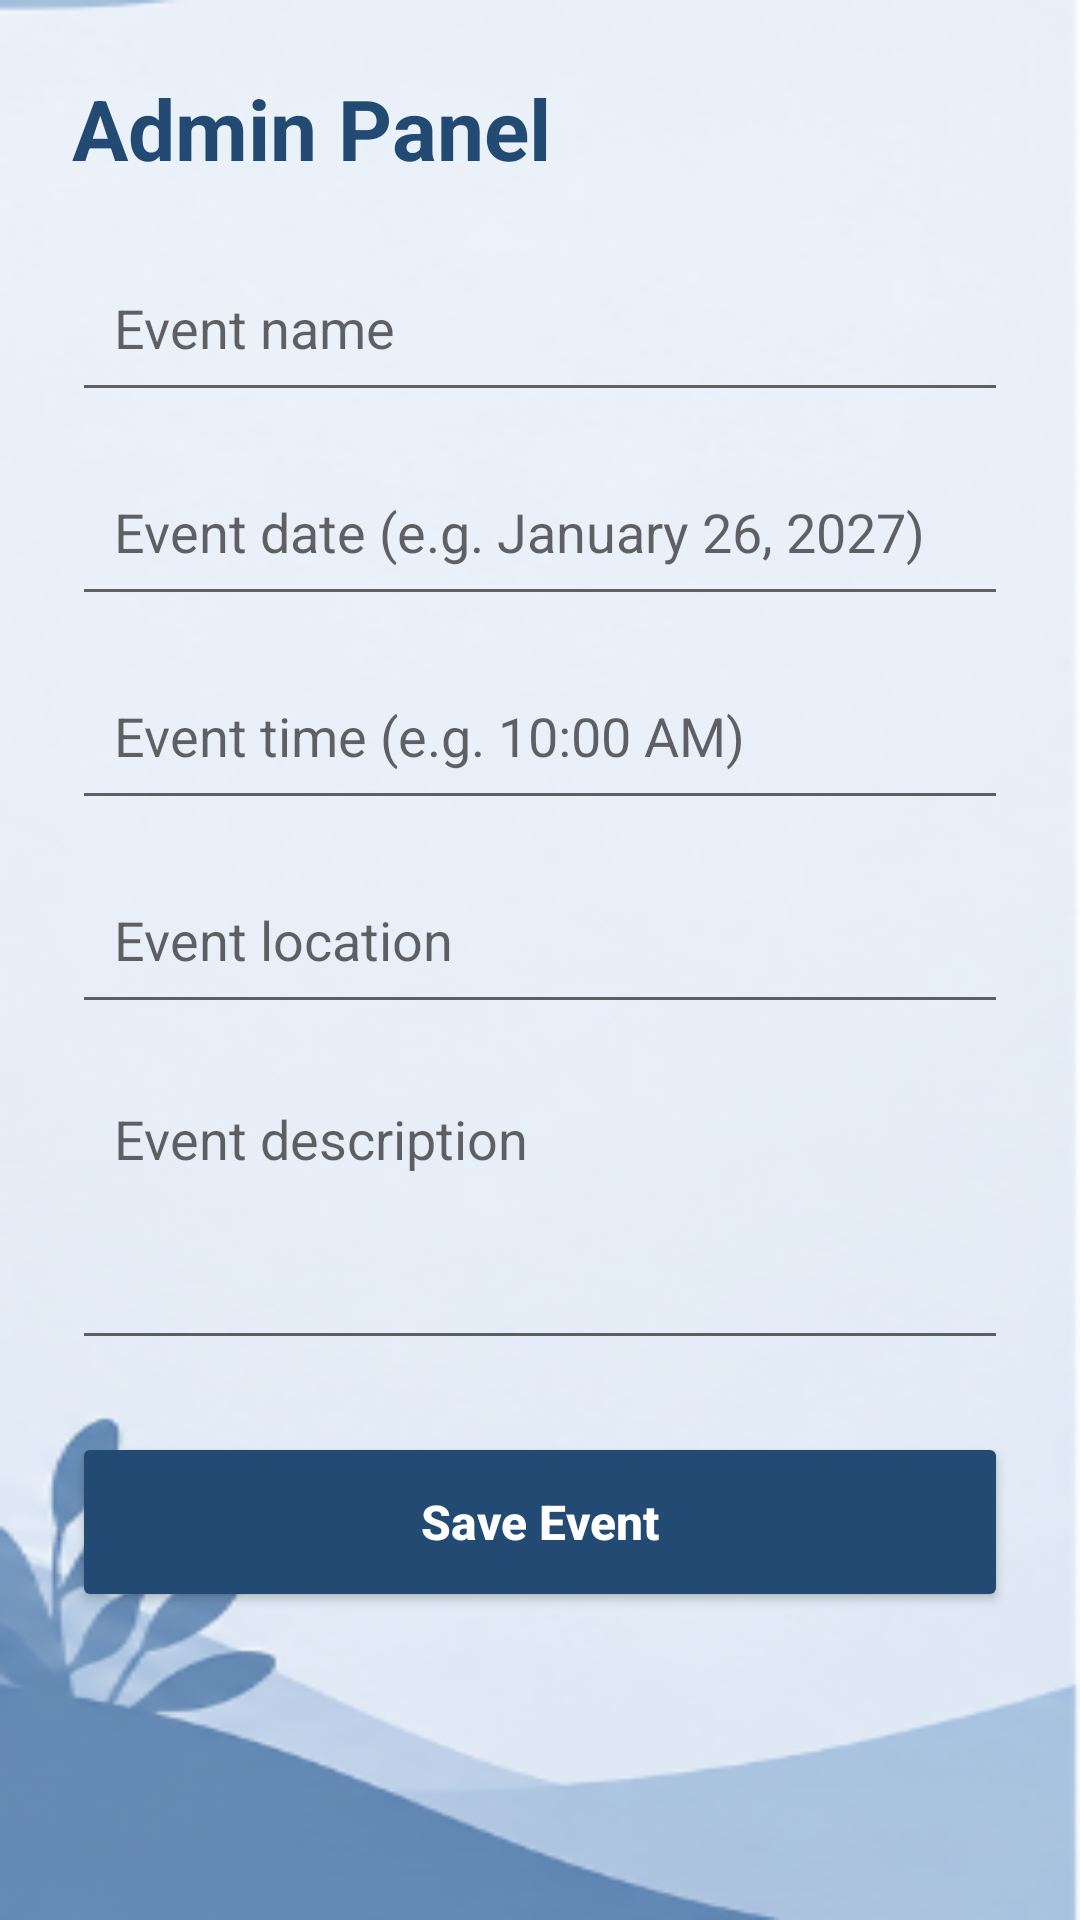

Reconstruct the res/layout file that produces this screen, plus the resources it refers to.
<!-- AndroidManifest.xml: application theme Theme.KALEND_ARAL -->
<!-- res/layout/activity_admin_panel.xml -->
<?xml version="1.0" encoding="utf-8"?>
<ScrollView
    xmlns:android="http://schemas.android.com/apk/res/android"
    xmlns:app="http://schemas.android.com/apk/res-auto"
    android:layout_width="match_parent"
    android:layout_height="match_parent"
    android:fillViewport="true"
    android:background="@drawable/admindashbg1">

    <LinearLayout
        android:layout_width="match_parent"
        android:layout_height="wrap_content"
        android:orientation="vertical"
        android:padding="24dp">

        <TextView
            android:layout_width="match_parent"
            android:layout_height="wrap_content"
            android:layout_marginBottom="20dp"
            android:text="Admin Panel"
            android:textColor="#234A73"
            android:textSize="28sp"
            android:textStyle="bold" />

        <EditText
            android:id="@+id/etEventName"
            android:layout_width="match_parent"
            android:layout_height="56dp"
            android:layout_marginBottom="12dp"
            android:padding="14dp"
            android:hint="Event name"
            android:inputType="textCapSentences"
            android:importantForAutofill="no" />

        <EditText
            android:id="@+id/etEventDate"
            android:layout_width="match_parent"
            android:layout_height="56dp"
            android:layout_marginBottom="12dp"
            android:padding="14dp"
            android:hint="Event date (e.g. January 26, 2027)"
            android:inputType="textCapSentences"
            android:importantForAutofill="no" />

        <EditText
            android:id="@+id/etEventTime"
            android:layout_width="match_parent"
            android:layout_height="56dp"
            android:layout_marginBottom="12dp"
            android:padding="14dp"
            android:hint="Event time (e.g. 10:00 AM)"
            android:inputType="text"
            android:importantForAutofill="no" />

        <EditText
            android:id="@+id/etEventLocation"
            android:layout_width="match_parent"
            android:layout_height="56dp"
            android:layout_marginBottom="12dp"
            android:padding="14dp"
            android:hint="Event location"
            android:inputType="textCapSentences"
            android:importantForAutofill="no" />

        <EditText
            android:id="@+id/etEventDescription"
            android:layout_width="match_parent"
            android:layout_height="100dp"
            android:layout_marginBottom="12dp"
            android:padding="14dp"
            android:hint="Event description"
            android:inputType="textCapSentences|textMultiLine"
            android:minLines="2"
            android:gravity="top"
            android:importantForAutofill="no" />

        <Button
            android:id="@+id/btnSaveEvent"
            android:layout_width="match_parent"
            android:layout_height="60dp"
            android:layout_marginTop="12dp"
            android:minHeight="60dp"
            android:backgroundTint="#234A73"
            android:text="Save Event"
            android:textColor="#FFFFFF"
            android:textSize="16sp"
            android:textStyle="bold"
            android:textAllCaps="false" />

    </LinearLayout>
</ScrollView>
<!-- resources referenced by this layout -->
<resources>
  <!-- drawable admindashbg1: png bitmap (drawable, 86796 bytes) -->
  <style name="Theme.KALEND_ARAL" parent="Theme.MaterialComponents.DayNight.DarkActionBar">
          
          <item name="colorPrimary">@color/purple_500</item>
          <item name="colorPrimaryVariant">@color/purple_700</item>
          <item name="colorOnPrimary">@color/white</item>
          
          <item name="colorSecondary">@color/teal_200</item>
          <item name="colorSecondaryVariant">@color/teal_700</item>
          <item name="colorOnSecondary">@color/black</item>
          
          <item name="android:statusBarColor">?attr/colorPrimaryVariant</item>
          
      </style>
  <!-- not gathered from this repository: default colours our renderer supplied (Android Studio template values) -->
  <color name="purple_500">#FF6200EE</color>
  <color name="purple_700">#FF3700B3</color>
  <color name="teal_200">#FF03DAC5</color>
  <color name="teal_700">#FF018786</color>
  <color name="black">#FF000000</color>
  <color name="white">#FFFFFFFF</color>
</resources>
